Run: headless pygame with SDL's dummy video driver; simulated clock (each Clock.tick advances the game by its frame time, no real sleeping); random seed 0; keys injected as events and as key.get_pressed() state; no mouse input.
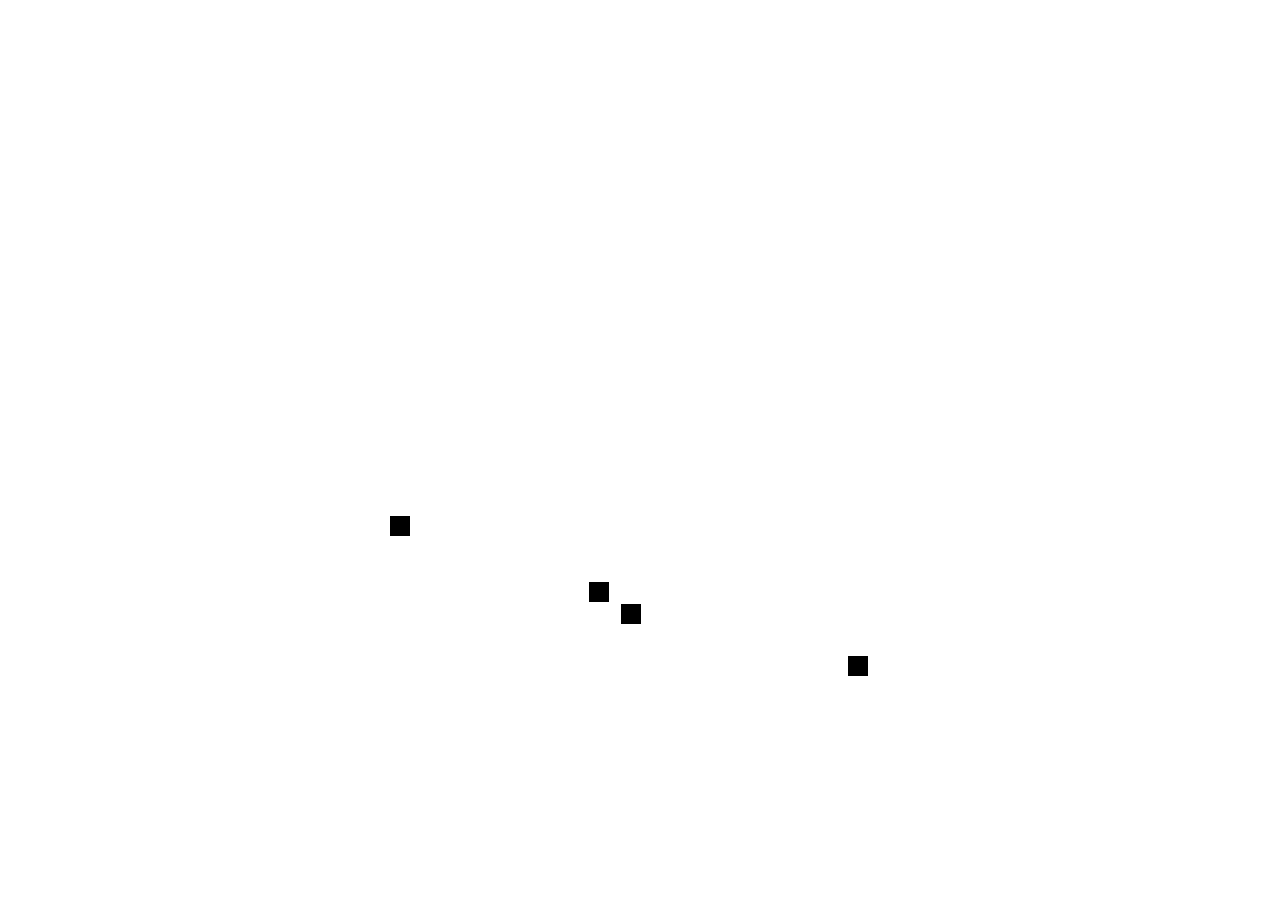
Frame 1 of 4 · flips 1–60 · no input
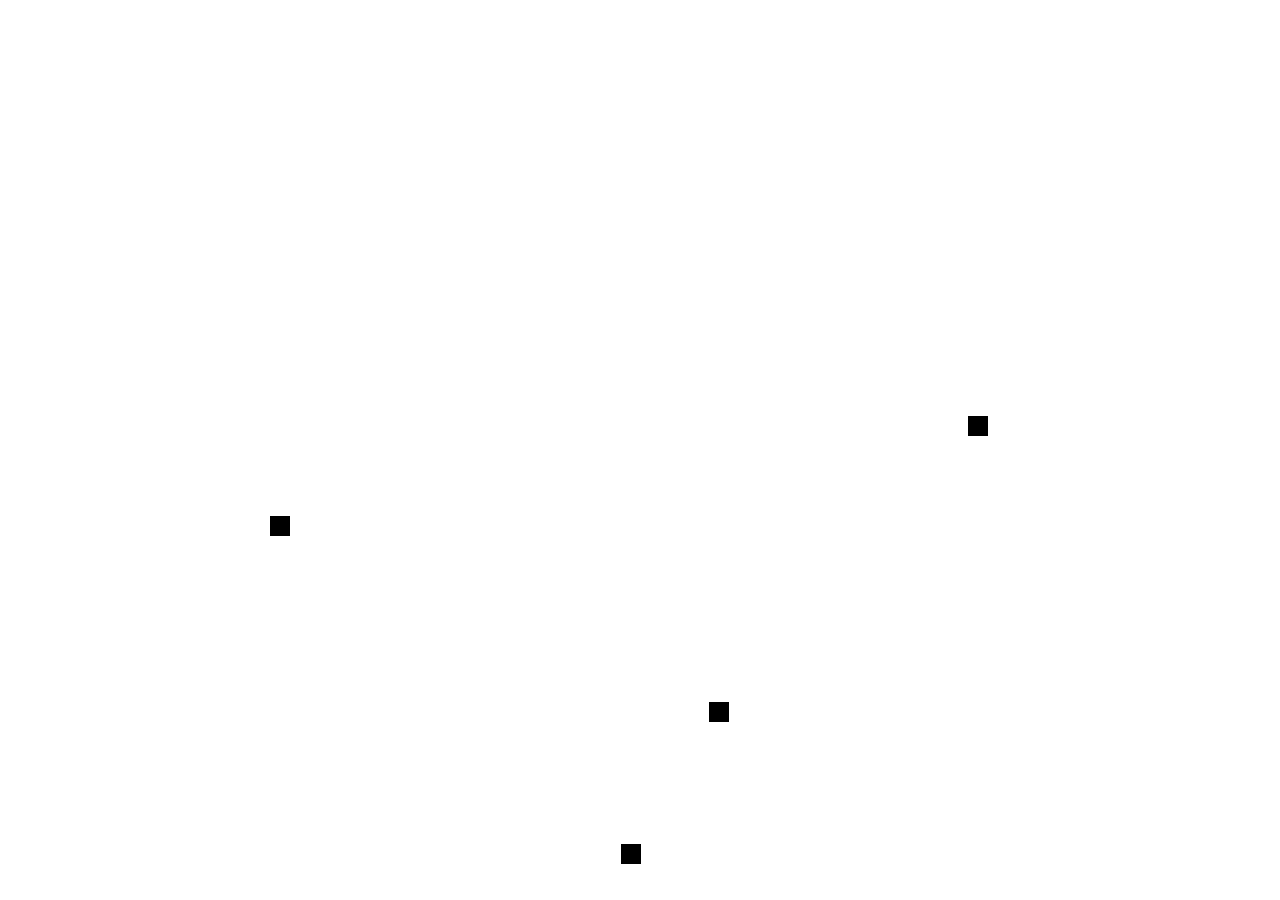
Frame 2 of 4 · flips 61–180 · tapped SPACE, RETURN · held RIGHT (→), D
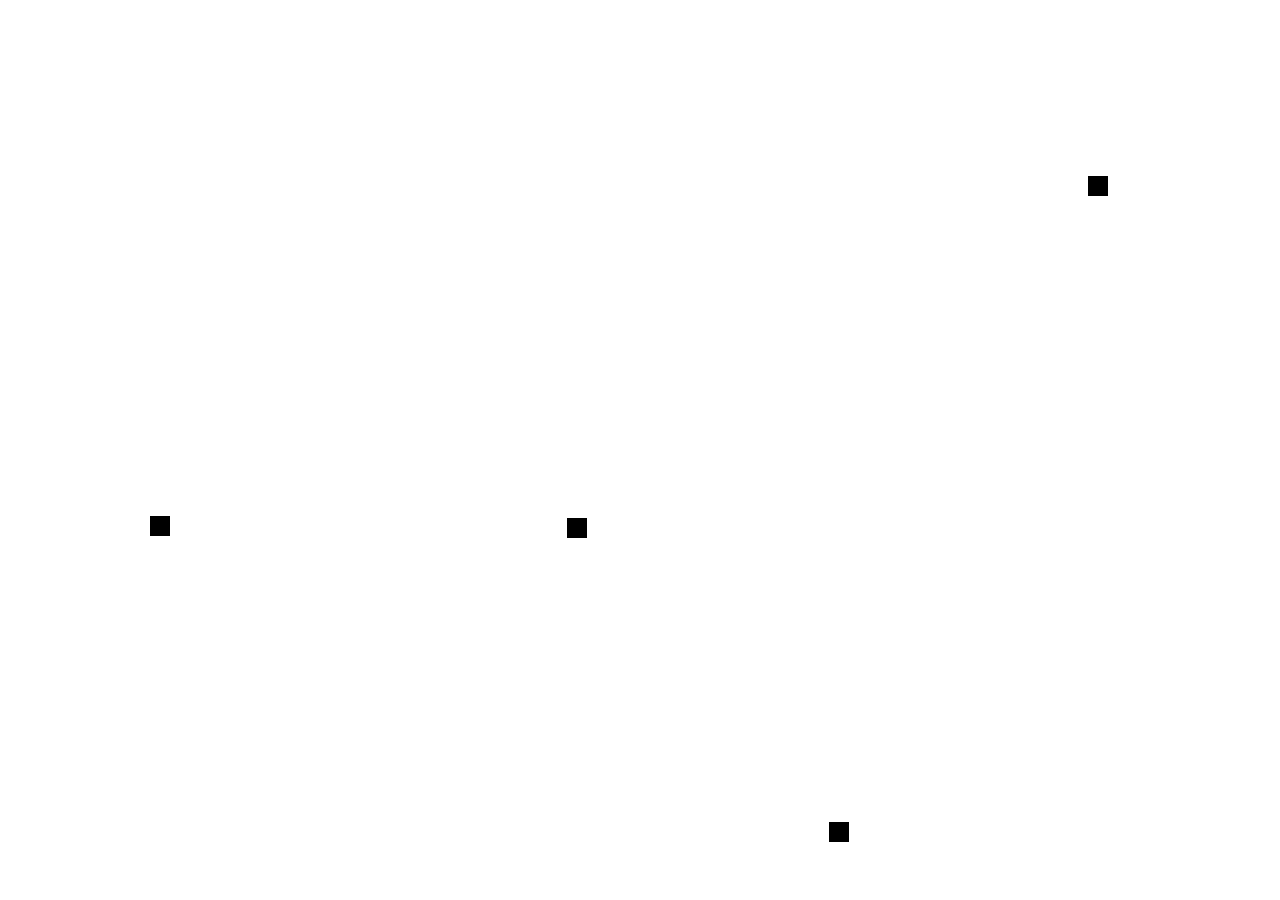
Frame 3 of 4 · flips 181–300 · held DOWN (↓), S
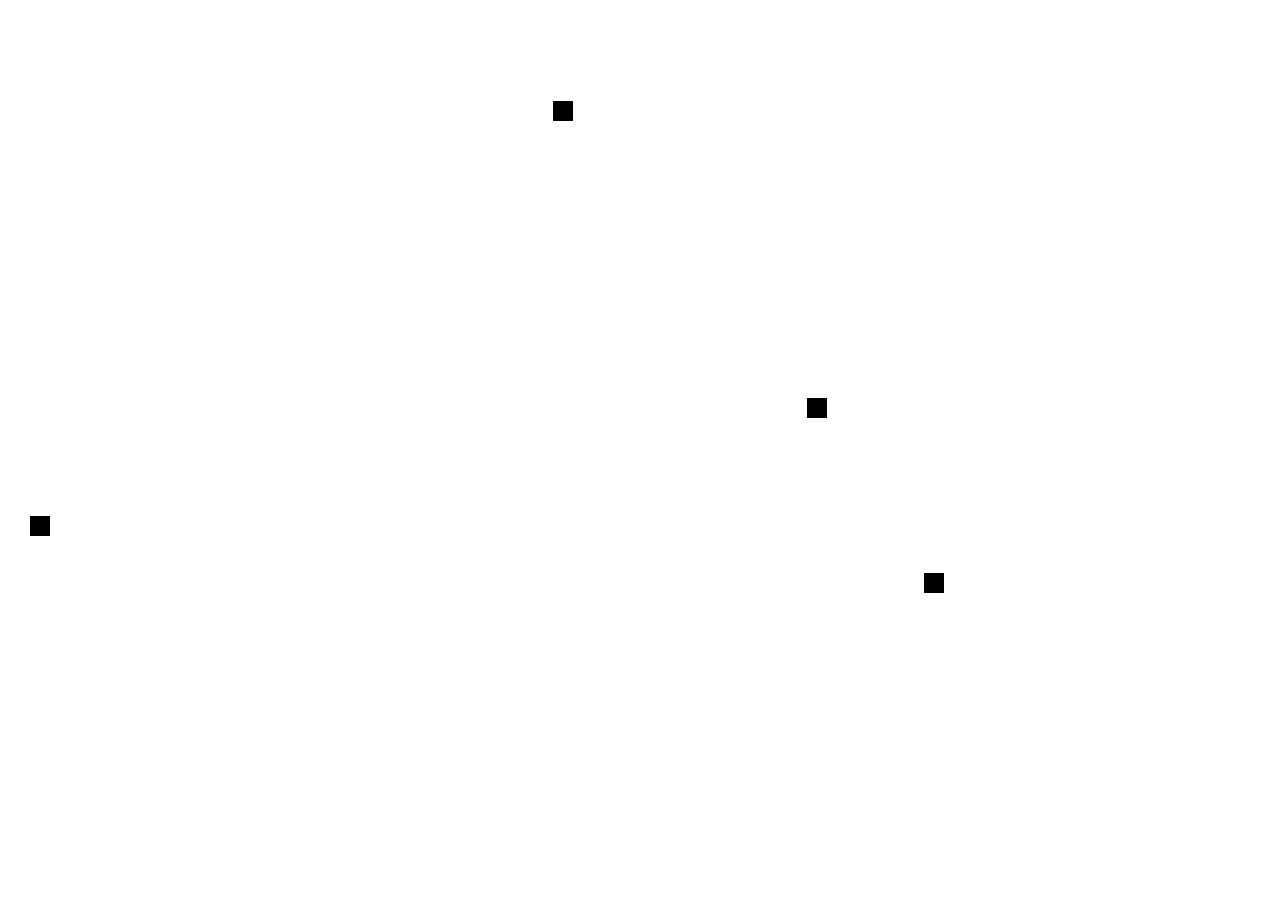
Frame 4 of 4 · flips 301–420 · held LEFT (←), A, UP (↑), W

The pygame program that drew these frames:

import pygame
import random

WHITE = (255, 255, 255)
BLACK = (0, 0, 0)

class Asteroid(pygame.sprite.Sprite):
    def __init__(self, width, height, x, y):
        super().__init__()
        self.image = pygame.Surface([width, height]) #create the rectangular object
        self.image.fill(BLACK) #make the object black
        self.rect = self.image.get_rect() #create a rect from the surface
        self.rect.x = x
        self.rect.y = y
        #give the asteroids random speeds so they don't all move the same
        self.x_speed = random.randint(-2, 2)
        self.y_speed = random.randint(-2, 2)

    def update(self):
        #move the asteroid by it's speed each frame
        self.rect.x += self.x_speed
        self.rect.y += self.y_speed
        #kill the asteroid if it goes off the screen
        if self.rect.top > 900 or self.rect.bottom < 0:
            self.kill()
        elif self.rect.left > 1280 or self.rect.right < 0:
            self.kill()

pygame.init()
size = (1280, 900)
screen = pygame.display.set_mode(size)
pygame.display.set_caption("Asteroids")

asteroids = pygame.sprite.Group()
all_sprites = pygame.sprite.Group()

done = False
clock = pygame.time.Clock()

while not done:
    # --- Main event loop
    for event in pygame.event.get():
        if event.type == pygame.QUIT:
            done = True

    # Spawn asteroids
    if len(asteroids) < 4:
        asteroid = Asteroid(20, 20, random.randint(0, 1280), random.randint(0, 900))
        asteroids.add(asteroid)
        all_sprites.add(asteroid)

    all_sprites.update()

    screen.fill(WHITE)
    all_sprites.draw(screen)
    
    pygame.display.flip()
    clock.tick(60)

pygame.quit()
